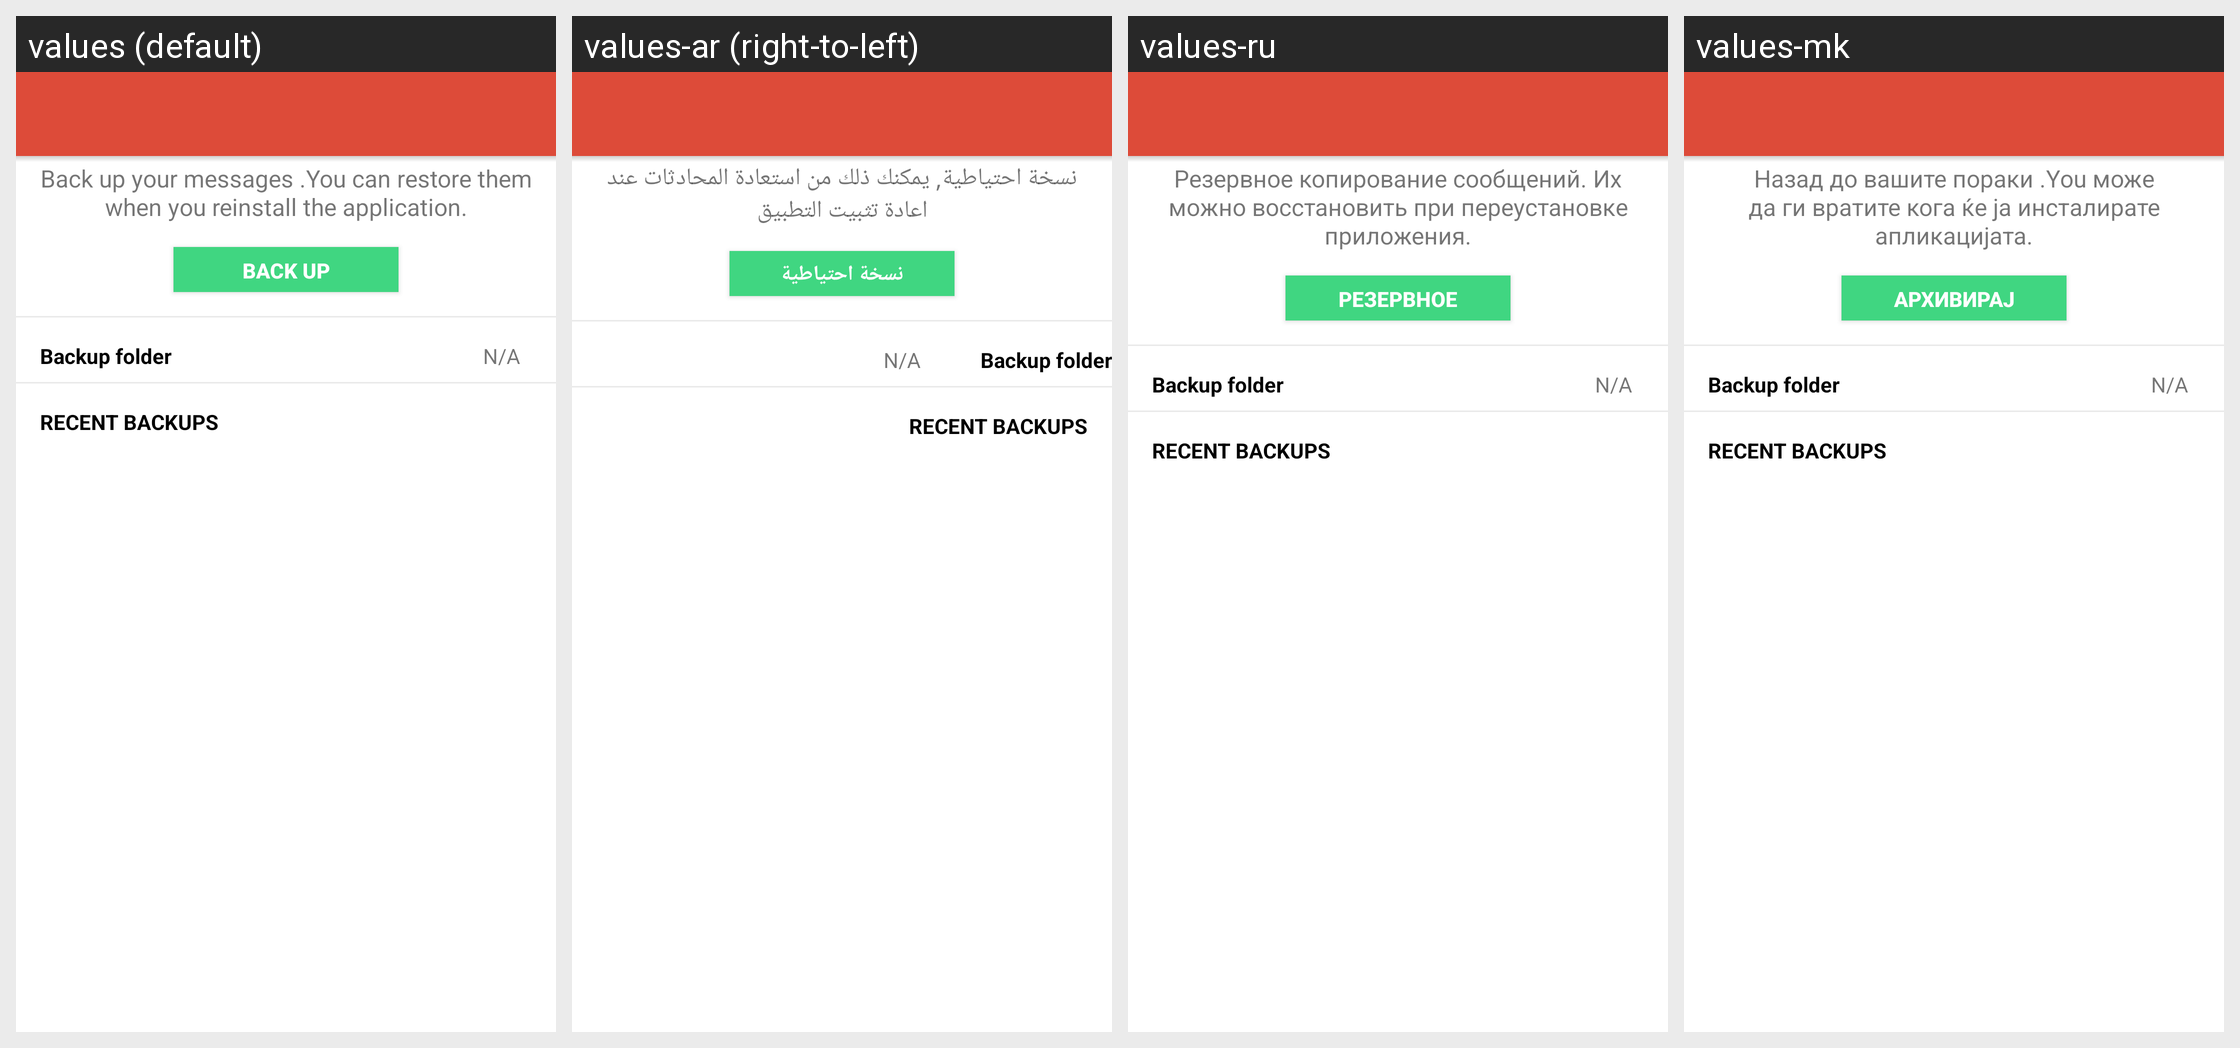

Strings drawn on this Android screen and how each of the app's shown locales translates them:
Android screen res/layout/activity_backup.xml rendered under 4 locales, left to right: values (default), values-ar (right-to-left), values-ru, values-mk. Device: Nexus 5 (rendered at 1080×1920; each locale shown at half size, 540×960, under a caption strip naming it); theme AppTheme.
Other locales in the repository, not shown: values-bs, values-cs, values-de, values-el, values-es, values-fr, values-hr, values-id, values-ro, values-sl, values-sr, values-tr.
Strings drawn on this screen, with the default value and each locale's value (text and hints the layout hard-codes, and strings that could not be matched under every locale, appear in the picture but are not listed):

back_up_your_messages_you_can_restore_them_when_you_reinstall_the_application
  values: Back up your messages .You can restore them when you reinstall the application.
  values-ar: نسخة احتياطية, يمكنك ذلك من استعادة المحادثات عند اعادة تثبيت التطبيق
  values-ru: Резервное копирование сообщений. Их можно восстановить при переустановке приложения.
  values-mk: Назад до вашите пораки .You може да ги вратите кога ќе ја инсталирате апликацијата.

back_up
  values: BACK UP
  values-ar: نسخة احتياطية
  values-ru: Резервное копирование
  values-mk: Архивирај

backup_drive_folder
  values: Backup folder
  values-ar: Backup folder
  values-ru: Backup folder
  values-mk: Backup folder

backup_drive_folder_not_set
  values: N/A
  values-ar: N/A
  values-ru: N/A
  values-mk: N/A

backup_drive_recent
  values: Recent Backups
  values-ar: Recent Backups
  values-ru: Recent Backups
  values-mk: Recent Backups
